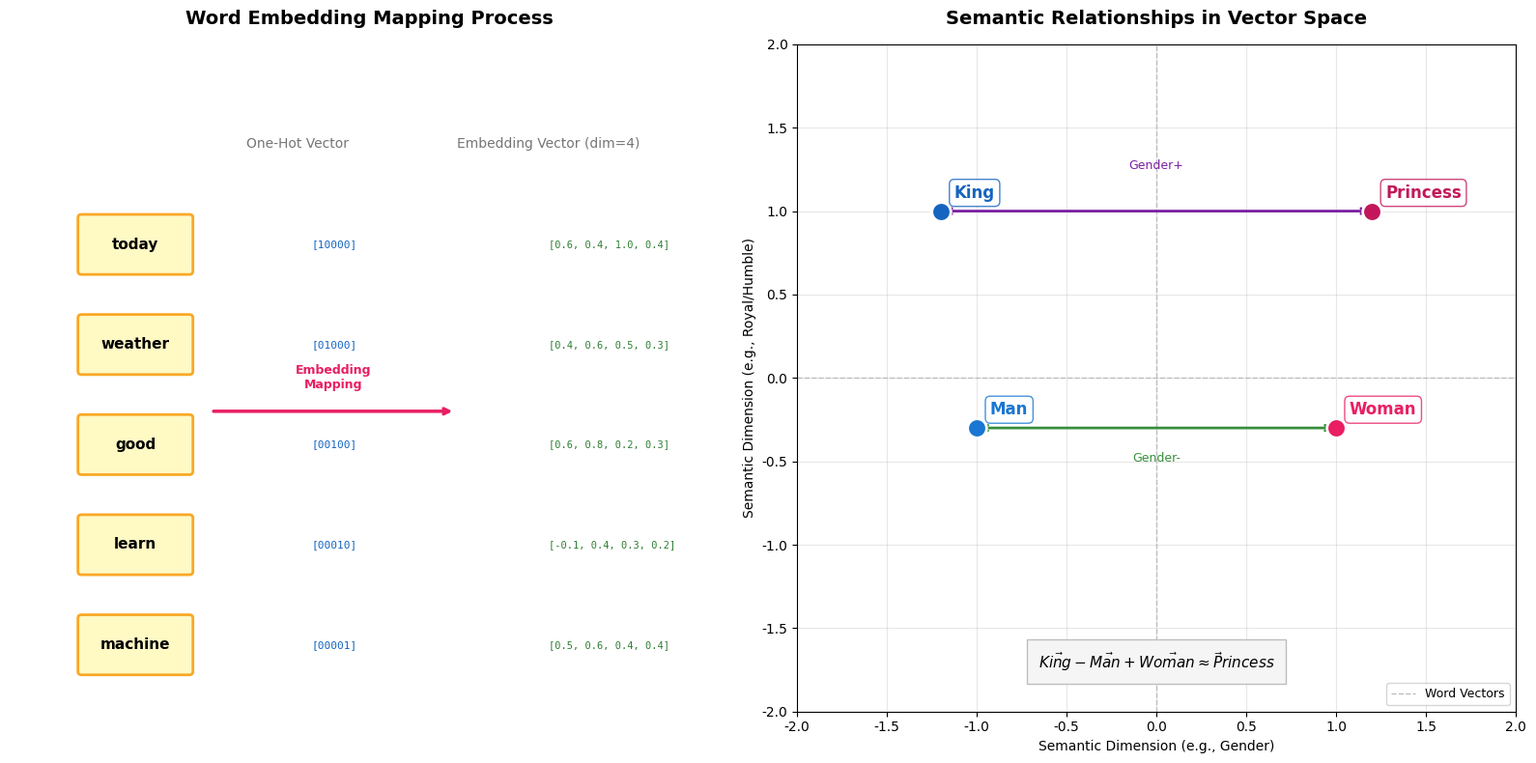

The matplotlib source for this figure: (Note: this script raises an exception after producing the figure.)
"""
Word Embedding Illustration
Shows how words are mapped to dense vectors and semantic relationships in vector space
"""
import matplotlib.pyplot as plt
import matplotlib.patches as mpatches
from matplotlib.patches import FancyBboxPatch
import numpy as np
from pathlib import Path

plt.rcParams['font.family'] = 'DejaVu Sans'

fig, axes = plt.subplots(1, 2, figsize=(16, 8))

# ==================== Left: Word Embedding Mapping Process ====================
ax1 = axes[0]
ax1.set_xlim(0, 10)
ax1.set_ylim(0, 10)
ax1.axis('off')
ax1.set_title('Word Embedding Mapping Process', fontsize=14, fontweight='bold', pad=15)

words = ['today', 'weather', 'good', 'learn', 'machine']
y_positions = [7, 5.5, 4, 2.5, 1]
box_width = 1.5

for word, y in zip(words, y_positions):
    word_box = FancyBboxPatch((1, y - 0.4), box_width, 0.8,
                               boxstyle="round,pad=0.05",
                               facecolor='#FFF9C4', edgecolor='#F9A825', linewidth=2)
    ax1.add_patch(word_box)
    ax1.text(1.75, y, word, fontsize=11, ha='center', va='center', fontweight='bold')

# One-hot vectors
ax1.text(4, 8.5, 'One-Hot Vector', fontsize=10, ha='center', va='center', color='#757575')
for i, (word, y) in enumerate(zip(words, y_positions)):
    vector_str = ''.join(['1' if j == i else '0' for j in range(5)])
    ax1.text(4.2, y, f'[{vector_str}]', fontsize=8, ha='left', va='center', 
             family='monospace', color='#1565C0')

# Mapping arrow and layer
ax1.annotate('', xy=(6.2, 4.5), xytext=(2.8, 4.5),
             arrowprops=dict(arrowstyle='->', color='#E91E63', lw=2.5))
ax1.text(4.5, 5, 'Embedding\nMapping', fontsize=9, ha='center', va='center', color='#E91E63', fontweight='bold')

# Embedding vectors (dense vectors)
embedding_dim = 4
ax1.text(7.5, 8.5, f'Embedding Vector (dim={embedding_dim})', fontsize=10, ha='center', va='center', color='#757575')
for i, (word, y) in enumerate(zip(words, y_positions)):
    np.random.seed(i * 10 + 5)
    vec = np.random.randn(embedding_dim) * 0.3 + 0.5
    vec = np.clip(vec, -1, 1)
    vec_str = '[' + ', '.join([f'{v:.1f}' for v in vec]) + ']'
    ax1.text(7.5, y, vec_str, fontsize=7.5, ha='left', va='center', 
             family='monospace', color='#2E7D32')

# ==================== Right: Semantic Relationships in Vector Space ====================
ax2 = axes[1]
ax2.set_xlim(-2, 2)
ax2.set_ylim(-2, 2)
ax2.set_title('Semantic Relationships in Vector Space', fontsize=14, fontweight='bold', pad=15)
ax2.set_xlabel('Semantic Dimension (e.g., Gender)', fontsize=10)
ax2.set_ylabel('Semantic Dimension (e.g., Royal/Humble)', fontsize=10)
ax2.axhline(y=0, color='#BDBDBD', linestyle='--', linewidth=1)
ax2.axvline(x=0, color='#BDBDBD', linestyle='--', linewidth=1)
ax2.grid(True, alpha=0.3)

# Word vectors (simplified 2D representation)
word_vectors = {
    'King': (-1.2, 1.0),
    'Man': (-1.0, -0.3),
    'Woman': (1.0, -0.3),
    'Princess': (1.2, 1.0),
}

colors = ['#1565C0', '#1976D2', '#E91E63', '#C2185B']

for (word, (x, y)), color in zip(word_vectors.items(), colors):
    ax2.scatter(x, y, s=200, c=color, zorder=5, edgecolors='white', linewidth=2)
    ax2.annotate(word, (x, y), xytext=(10, 10), textcoords='offset points',
                fontsize=12, fontweight='bold', color=color,
                bbox=dict(boxstyle='round,pad=0.3', facecolor='white', alpha=0.8, edgecolor=color))

# Semantic relationship arrows
ax2.annotate('', xy=(1.2, 1.0), xytext=(-1.2, 1.0),
             arrowprops=dict(arrowstyle='<->', color='#7B1FA2', lw=2))
ax2.text(0, 1.25, 'Gender+', fontsize=9, ha='center', color='#7B1FA2')

ax2.annotate('', xy=(1.0, -0.3), xytext=(-1.0, -0.3),
             arrowprops=dict(arrowstyle='<->', color='#388E3C', lw=2))
ax2.text(0, -0.5, 'Gender-', fontsize=9, ha='center', color='#388E3C')

# Bottom formula
ax2.text(0, -1.7, r'$\vec{King} - \vec{Man} + \vec{Woman} \approx \vec Princess$', 
         fontsize=11, ha='center', va='center', 
         bbox=dict(facecolor='#F5F5F5', edgecolor='#BDBDBD', pad=8))

ax2.legend(['Word Vectors'], loc='lower right', fontsize=9)

plt.tight_layout()
plt.savefig(Path(__file__).resolve().parent / 'word_embedding.png', dpi=150, bbox_inches='tight',
            facecolor='white', edgecolor='none')
plt.close()
print("Saved: word_embedding.png")
